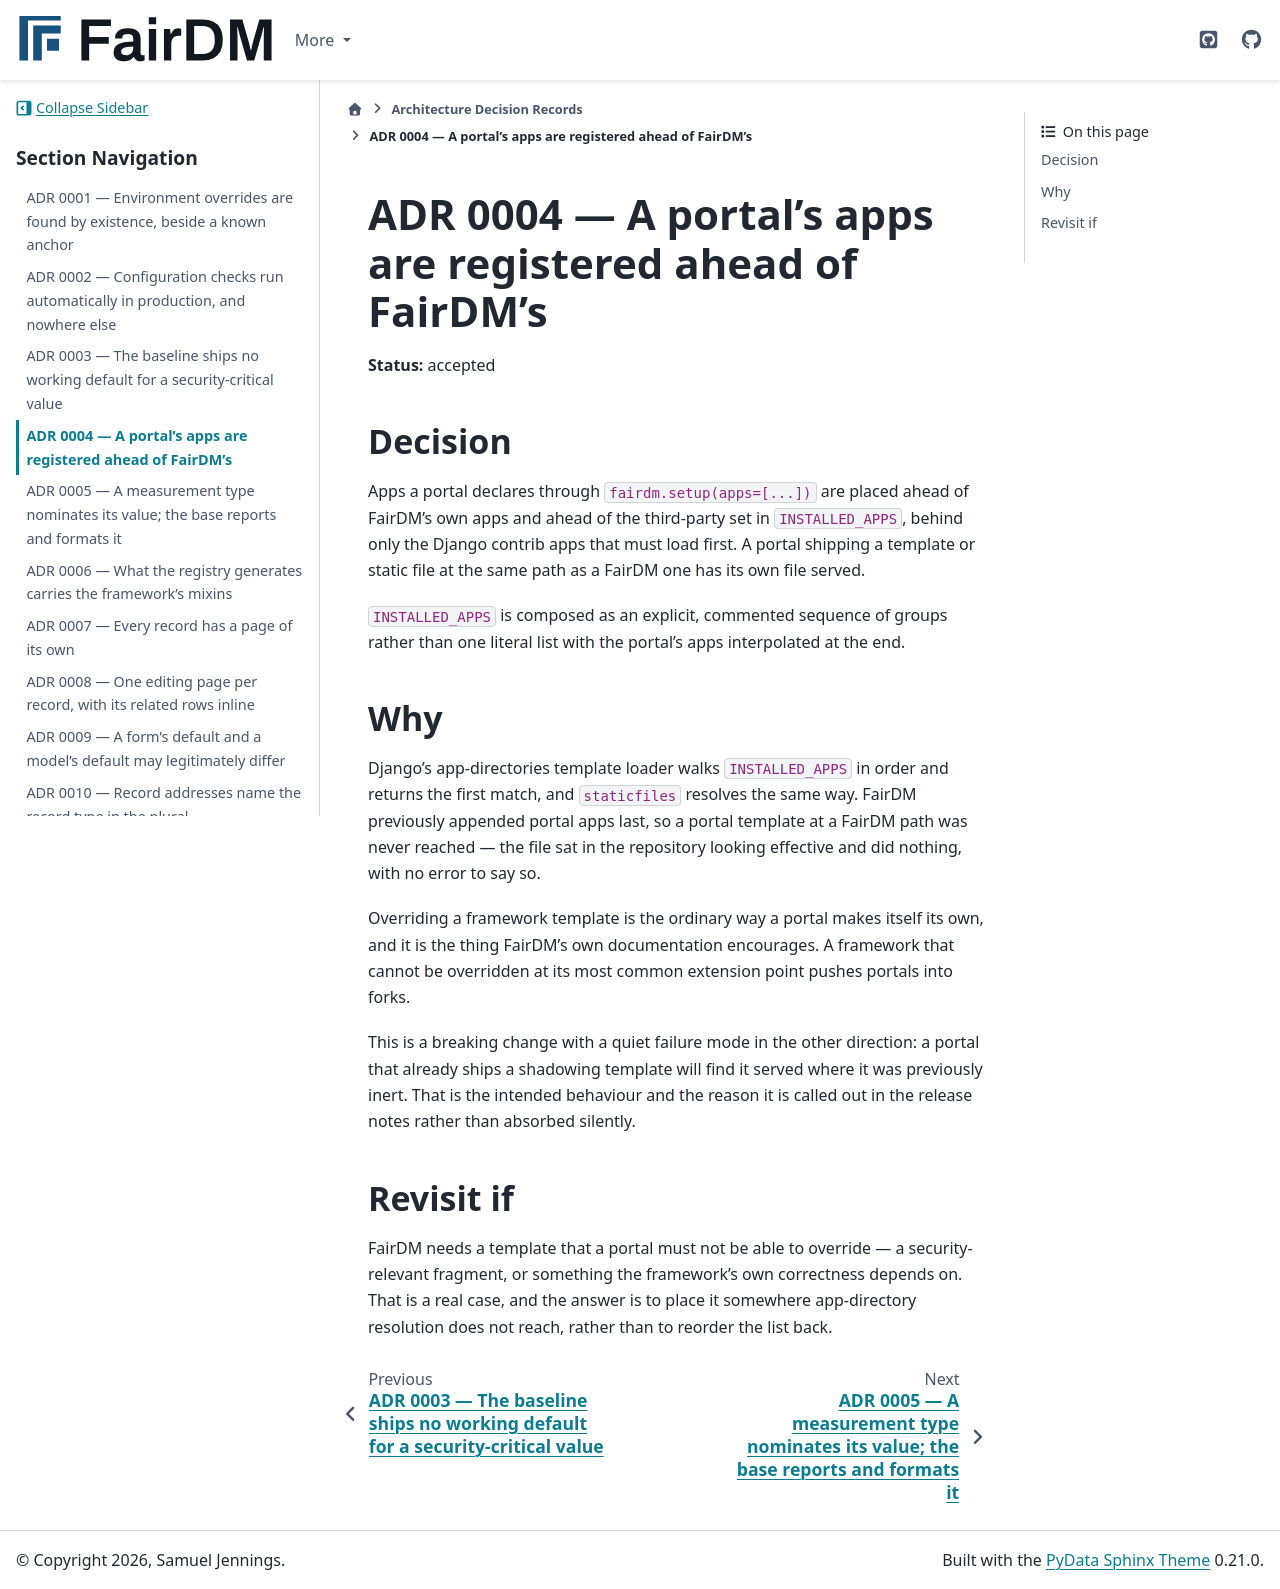

repository: FAIR-DM/fairdm · page: 0.4/adr/0004-portal-apps-precede-framework-apps.html · generator: sphinx

# ADR 0004 — A portal's apps are registered ahead of FairDM's

**Status:** accepted

## Decision

Apps a portal declares through `fairdm.setup(apps=[...])` are placed ahead of FairDM's own apps and
ahead of the third-party set in `INSTALLED_APPS`, behind only the Django contrib apps that must load
first. A portal shipping a template or static file at the same path as a FairDM one has its own file
served.

`INSTALLED_APPS` is composed as an explicit, commented sequence of groups rather than one literal
list with the portal's apps interpolated at the end.

## Why

Django's app-directories template loader walks `INSTALLED_APPS` in order and returns the first match,
and `staticfiles` resolves the same way. FairDM previously appended portal apps last, so a portal
template at a FairDM path was never reached — the file sat in the repository looking effective and
did nothing, with no error to say so.

Overriding a framework template is the ordinary way a portal makes itself its own, and it is the
thing FairDM's own documentation encourages. A framework that cannot be overridden at its most
common extension point pushes portals into forks.

This is a breaking change with a quiet failure mode in the other direction: a portal that already
ships a shadowing template will find it served where it was previously inert. That is the intended
behaviour and the reason it is called out in the release notes rather than absorbed silently.

## Revisit if

FairDM needs a template that a portal must not be able to override — a security-relevant fragment, or
something the framework's own correctness depends on. That is a real case, and the answer is to place
it somewhere app-directory resolution does not reach, rather than to reorder the list back.
